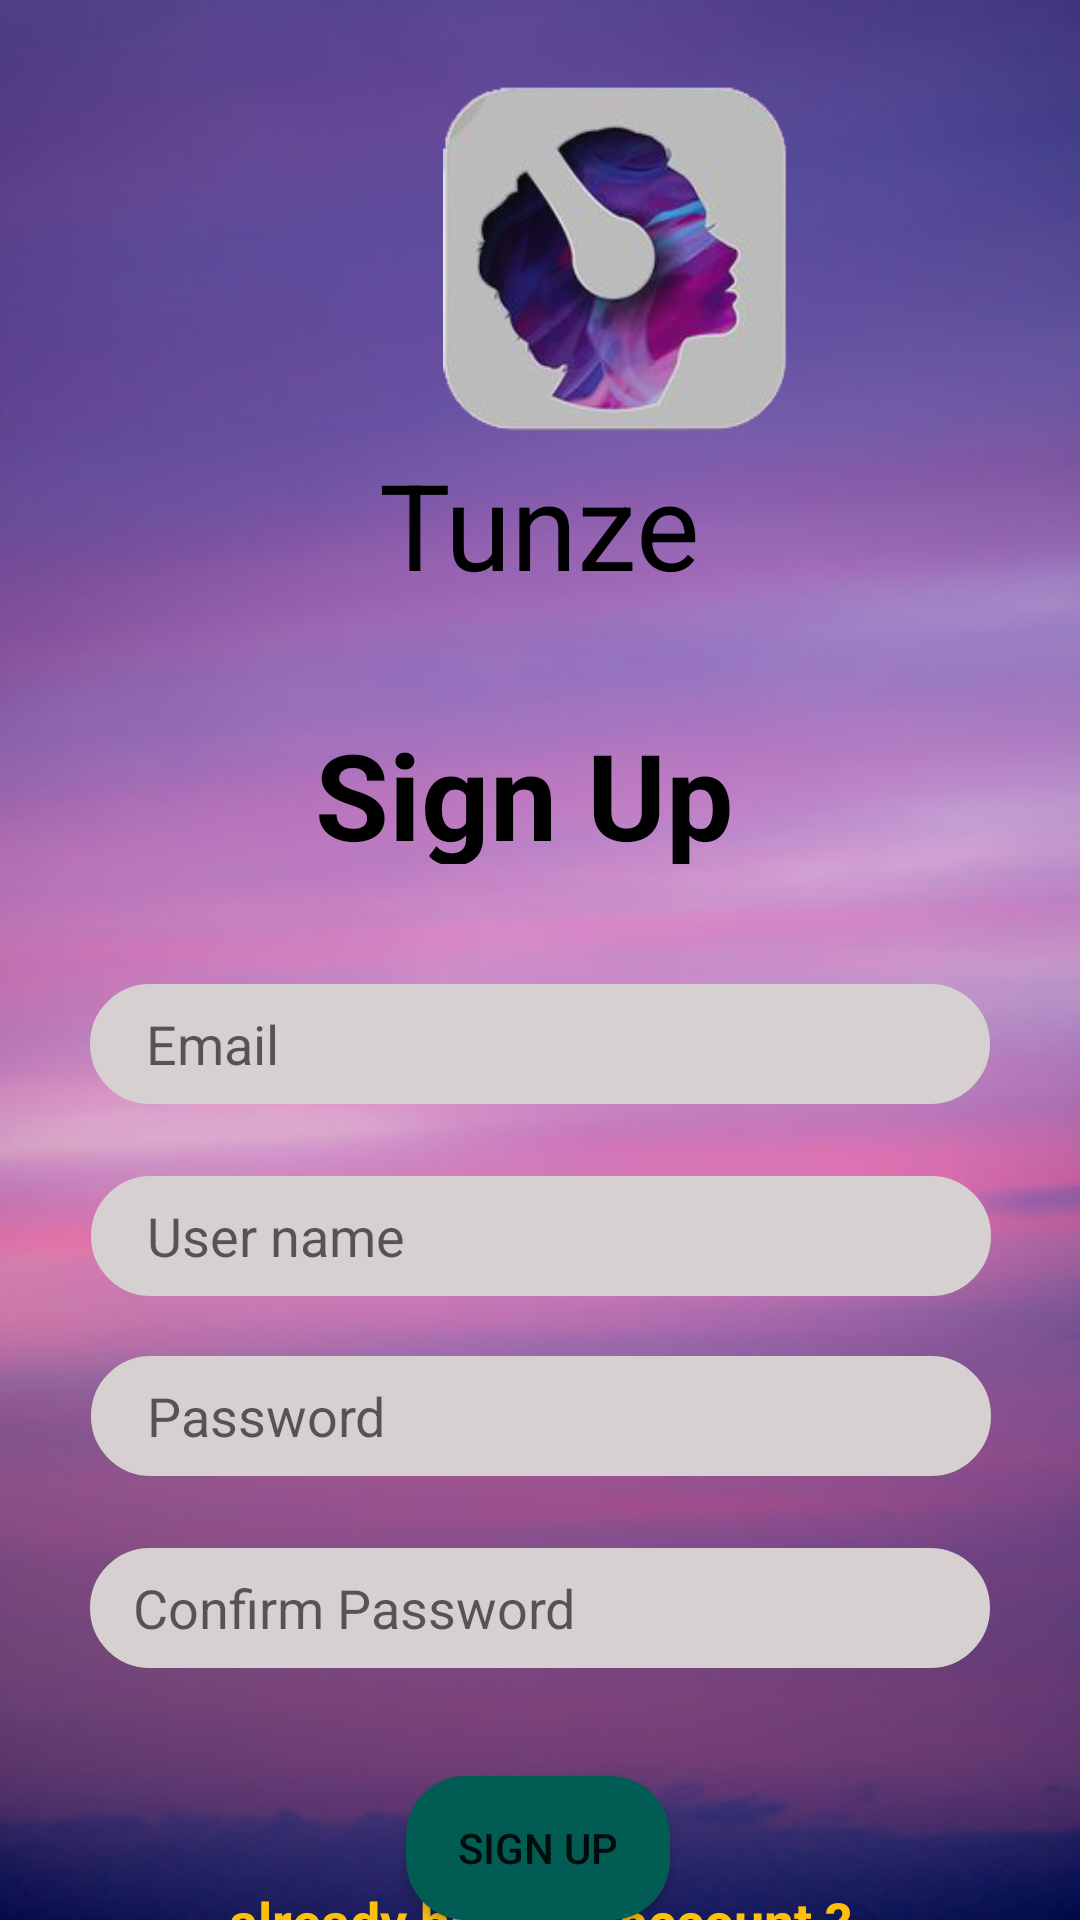

This screen was rendered from an Android layout file. Write that file and the resources it references.
<!-- AndroidManifest.xml: application theme Theme.Loginsignup_page -->
<!-- res/layout/activity_sign_up.xml -->
<?xml version="1.0" encoding="utf-8"?>
<androidx.constraintlayout.widget.ConstraintLayout xmlns:android="http://schemas.android.com/apk/res/android"
    xmlns:app="http://schemas.android.com/apk/res-auto"
    xmlns:tools="http://schemas.android.com/tools"
    android:layout_width="match_parent"
    android:layout_height="match_parent"
    tools:context=".MainActivity">

    <ImageView
        android:id="@+id/imageView"
        android:layout_width="wrap_content"
        android:layout_height="wrap_content"
        android:scaleType="centerCrop"
        app:layout_constraintBottom_toBottomOf="parent"
        app:layout_constraintEnd_toEndOf="parent"
        app:layout_constraintHorizontal_bias="0.0"
        app:layout_constraintStart_toStartOf="parent"
        app:layout_constraintTop_toTopOf="parent"
        app:layout_constraintVertical_bias="0.0"
        app:srcCompat="@drawable/background1" />

    <ImageView
        android:id="@+id/imageView2"
        android:layout_width="131dp"
        android:layout_height="116dp"
        android:layout_marginStart="140dp"
        android:layout_marginTop="28dp"
        android:layout_marginEnd="140dp"
        app:layout_constraintEnd_toEndOf="@+id/imageView"
        app:layout_constraintHorizontal_bias="0.0"
        app:layout_constraintStart_toStartOf="@+id/imageView"
        app:layout_constraintTop_toTopOf="parent"
        app:srcCompat="@drawable/icon" />

    <TextView
        android:id="@+id/textView"
        android:layout_width="wrap_content"
        android:layout_height="50dp"
        android:layout_marginTop="4dp"
        android:text="Tunze"
        android:textColor="#000000"
        android:textSize="40dp"
        app:layout_constraintEnd_toEndOf="parent"
        app:layout_constraintStart_toEndOf="@+id/imageView"
        app:layout_constraintStart_toStartOf="parent"
        app:layout_constraintTop_toBottomOf="@+id/imageView2" />

    <TextView
        android:id="@+id/textView2"
        android:layout_width="150dp"
        android:layout_height="50dp"
        android:layout_marginTop="40dp"
        android:text="Sign Up"
        android:textColor="#000"
        android:textSize="40dp"
        android:textStyle="bold"
        app:layout_constraintEnd_toEndOf="parent"
        app:layout_constraintStart_toStartOf="parent"
        app:layout_constraintTop_toBottomOf="@+id/textView" />

    <EditText
        android:id="@+id/username"
        android:layout_width="300dp"
        android:layout_height="40dp"
        android:layout_marginTop="24dp"
        android:background="@drawable/round_edit_text"
        android:backgroundTint="#D6D0D0"
        android:hint="  User name"
        android:paddingStart="10dp"
        android:paddingEnd="10dp"
        app:layout_constraintEnd_toEndOf="parent"
        app:layout_constraintHorizontal_bias="0.504"
        app:layout_constraintStart_toStartOf="parent"
        app:layout_constraintTop_toBottomOf="@+id/Email"
        app:srcCompat="@drawable/round_edit_text" />

    <EditText
        android:id="@+id/Email"
        android:layout_width="300dp"
        android:layout_height="40dp"
        android:layout_marginTop="40dp"
        android:background="@drawable/round_edit_text"
        android:backgroundTint="#D6D0D0"
        android:hint="  Email"
        android:paddingStart="10dp"
        android:paddingEnd="10dp"
        app:layout_constraintEnd_toEndOf="parent"
        app:layout_constraintStart_toStartOf="parent"
        app:layout_constraintTop_toBottomOf="@+id/textView2"
        app:srcCompat="@drawable/round_edit_text" />

    <EditText
        android:id="@+id/password"
        android:layout_width="300dp"
        android:layout_height="40dp"
        android:layout_marginTop="20dp"
        android:background="@drawable/round_edit_text"
        android:backgroundTint="#D6D0D0"
        android:hint="  Password"
        android:paddingStart="10dp"
        android:paddingEnd="10dp"
        app:layout_constraintEnd_toEndOf="parent"
        app:layout_constraintHorizontal_bias="0.504"
        app:layout_constraintStart_toStartOf="parent"
        app:layout_constraintTop_toBottomOf="@+id/username"
        app:srcCompat="@drawable/round_edit_text" />

    <EditText
        android:id="@+id/confirm_password"
        android:layout_width="300dp"
        android:layout_height="40dp"
        android:layout_marginTop="24dp"
        android:background="@drawable/round_edit_text"
        android:backgroundTint="#D6D0D0"
        android:hint=" Confirm Password"
        android:paddingStart="10dp"
        android:paddingEnd="10dp"
        app:layout_constraintEnd_toEndOf="parent"
        app:layout_constraintStart_toStartOf="parent"
        app:layout_constraintTop_toBottomOf="@+id/password"
        app:srcCompat="@drawable/round_edit_text" />

    <Button
        android:id="@+id/sign_up"
        android:layout_width="wrap_content"
        android:layout_height="wrap_content"
        android:layout_marginTop="36dp"
        android:background="@drawable/round_button"
        android:text="Sign UP"
        app:layout_constraintEnd_toEndOf="parent"
        app:layout_constraintHorizontal_bias="0.498"
        app:layout_constraintStart_toStartOf="parent"
        app:layout_constraintTop_toBottomOf="@+id/confirm_password" />

    <TextView
        android:id="@+id/to_login"
        android:layout_width="wrap_content"
        android:layout_height="wrap_content"
        android:text="already have an account ?"
        android:textSize="18dp"
        app:layout_constraintBottom_toBottomOf="@+id/imageView"
        app:layout_constraintEnd_toEndOf="parent"
        app:layout_constraintStart_toStartOf="parent"
        app:layout_constraintTop_toBottomOf="@+id/sign_up"
        app:layout_constraintVertical_bias="0.303"
        android:textStyle="bold"
        android:textColor="#FFC107"
        android:clickable="true"/>


</androidx.constraintlayout.widget.ConstraintLayout>
<!-- resources referenced by this layout -->
<resources>
  <!-- drawable background1: jpg bitmap (drawable-v24, 27664 bytes) -->
  <!-- drawable icon: png bitmap (drawable-v24, 43384 bytes) -->
  <!-- drawable round_button (drawable) -->
  <?xml version="1.0" encoding="utf-8"?>
  <shape xmlns:android="http://schemas.android.com/apk/res/android" android:shape="rectangle">
      <solid android:color="#015C54"/>
      <corners android:radius="20dp"/>
  </shape>
  <!-- drawable round_edit_text (drawable) -->
  <?xml version="1.0" encoding="utf-8"?>
  <selector xmlns:android="http://schemas.android.com/apk/res/android">
      <item>
          <shape android:shape="rectangle"  >
              <corners
                  android:topLeftRadius="30dip"
                  android:topRightRadius="30dip"
                  android:bottomLeftRadius="30dip"
                  android:bottomRightRadius="30dip"
  
                  />
              <stroke android:width="1dip" android:color="#1caadf" />
              
          </shape>
      </item>
  </selector>
  <style name="Theme.Loginsignup_page" parent="Theme.MaterialComponents.DayNight.DarkActionBar">
          
          <item name="colorPrimary">@color/purple_500</item>
          <item name="colorPrimaryVariant">@color/purple_700</item>
          <item name="colorOnPrimary">@color/white</item>
          
          <item name="colorSecondary">@color/teal_200</item>
          <item name="colorSecondaryVariant">@color/teal_700</item>
          <item name="colorOnSecondary">@color/black</item>
          
          <item name="android:statusBarColor" tools:targetApi="l">?attr/colorPrimaryVariant</item>
          
      </style>
  <!-- not gathered from this repository: default colours our renderer supplied (Android Studio template values) -->
  <color name="purple_500">#FF6200EE</color>
  <color name="purple_700">#FF3700B3</color>
  <color name="teal_200">#FF03DAC5</color>
  <color name="teal_700">#FF018786</color>
  <color name="black">#FF000000</color>
  <color name="white">#FFFFFFFF</color>
</resources>
